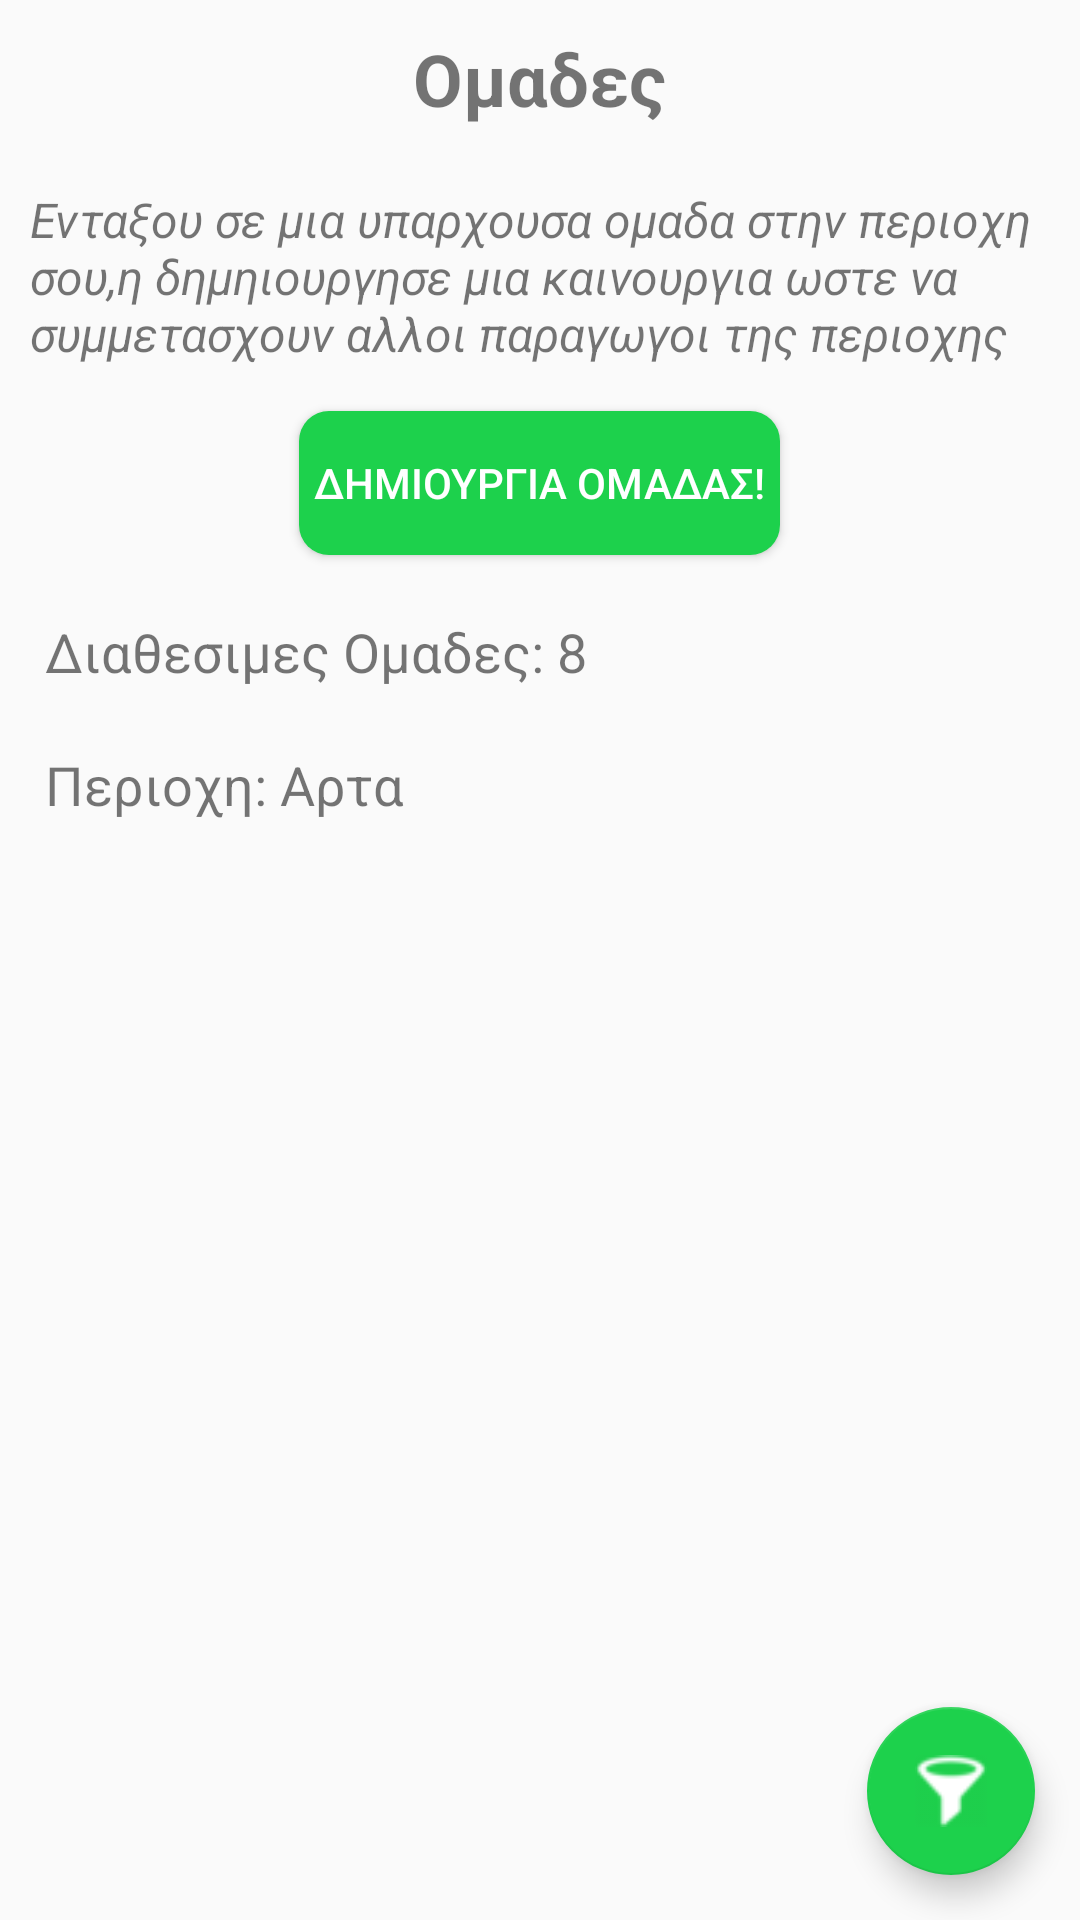

Layout XML and referenced resources for this Android screen:
<!-- AndroidManifest.xml: application theme AppTheme -->
<!-- res/layout/fragment_group.xml -->
<?xml version="1.0" encoding="utf-8"?>

<RelativeLayout xmlns:android="http://schemas.android.com/apk/res/android"
    xmlns:app="http://schemas.android.com/apk/res-auto"
    android:layout_width="match_parent"
    android:layout_height="match_parent">

    <ScrollView
        android:layout_width="match_parent"
        android:layout_height="match_parent">

        <LinearLayout
            android:layout_width="match_parent"
            android:layout_height="match_parent"
            android:orientation="vertical">

            <TextView
                android:layout_width="wrap_content"
                android:layout_height="wrap_content"
                android:layout_gravity="center_horizontal"
                android:text="Ομαδες"
                android:textSize="24dp"
                android:textStyle="bold"
                android:layout_margin="5dp"
                android:padding="5dp"/>


            <TextView
                android:layout_width="wrap_content"
                android:layout_height="wrap_content"
                android:text="Ενταξου σε μια υπαρχουσα ομαδα στην περιοχη σου,η δημηιουργησε μια καινουργια ωστε να συμμετασχουν αλλοι παραγωγοι της περιοχης"
                android:textStyle="italic"
                android:textSize="16dp"
                android:layout_margin="5dp"
                android:padding="5dp"/>

            <Button
                android:layout_width="wrap_content"
                android:layout_height="wrap_content"
                android:text="Δημιουργια Ομαδας!"
                android:id="@+id/create_team"
                android:background="@drawable/mybutton"
                android:layout_gravity="center_horizontal"
                android:textColor="#ffffff"
                android:layout_margin="5dp"
                android:padding="5dp"/>


            <TextView
                android:layout_width="wrap_content"
                android:layout_height="wrap_content"
                android:textSize="18dp"
                android:padding="5dp"
                android:layout_margin="10dp"
                android:text="Διαθεσιμες Ομαδες: 8"/>

            <TextView
                android:layout_width="wrap_content"
                android:layout_height="wrap_content"
                android:textSize="18dp"
                android:layout_marginStart="10dp"
                android:padding="5dp"
                android:text="Περιοχη: Αρτα"/>

            <android.support.v7.widget.RecyclerView
                android:layout_width="match_parent"
                android:layout_height="match_parent"
                android:id="@+id/group_rv"
                android:layout_margin="10dp"
                android:padding="5dp">

            </android.support.v7.widget.RecyclerView>

        </LinearLayout>


    </ScrollView>



    <android.support.design.widget.FloatingActionButton
        android:id="@+id/filterG"
        android:layout_width="wrap_content"
        android:layout_height="178dp"
        android:layout_alignParentRight="true"
        android:layout_alignParentBottom="true"
        android:layout_margin="15dp"
        android:layout_marginStart="16dp"
        android:layout_marginLeft="16dp"
        android:layout_marginTop="16dp"
        android:src="@drawable/filters_icon"
        app:backgroundTint="@color/colorPrimary"
        app:elevation="6dp"
        app:fabSize="normal" />

</RelativeLayout>
<!-- resources referenced by this layout -->
<resources>
  <color name="colorPrimary">#1DD14C</color>
  <!-- drawable filters_icon: png bitmap (drawable, 1388 bytes) -->
  <!-- drawable mybutton (drawable-v24) -->
  <?xml version="1.0" encoding="utf-8"?>
  
  <shape xmlns:android="http://schemas.android.com/apk/res/android"
  android:shape="rectangle" android:padding="10dp"
  android:layout_height="match_parent"
  android:layout_width="match_parent">
  
  <solid android:color="@color/colorPrimary"/>
  <corners android:radius="10dp"/>
  
  </shape>
  <style name="AppTheme" parent="Theme.AppCompat.Light.DarkActionBar">
          <item name="colorPrimary">#1DD14C</item>
          <item name="colorPrimaryDark">@color/colorPrimaryDark</item>
      </style>
  <color name="colorPrimaryDark">#028A0F</color>
</resources>
